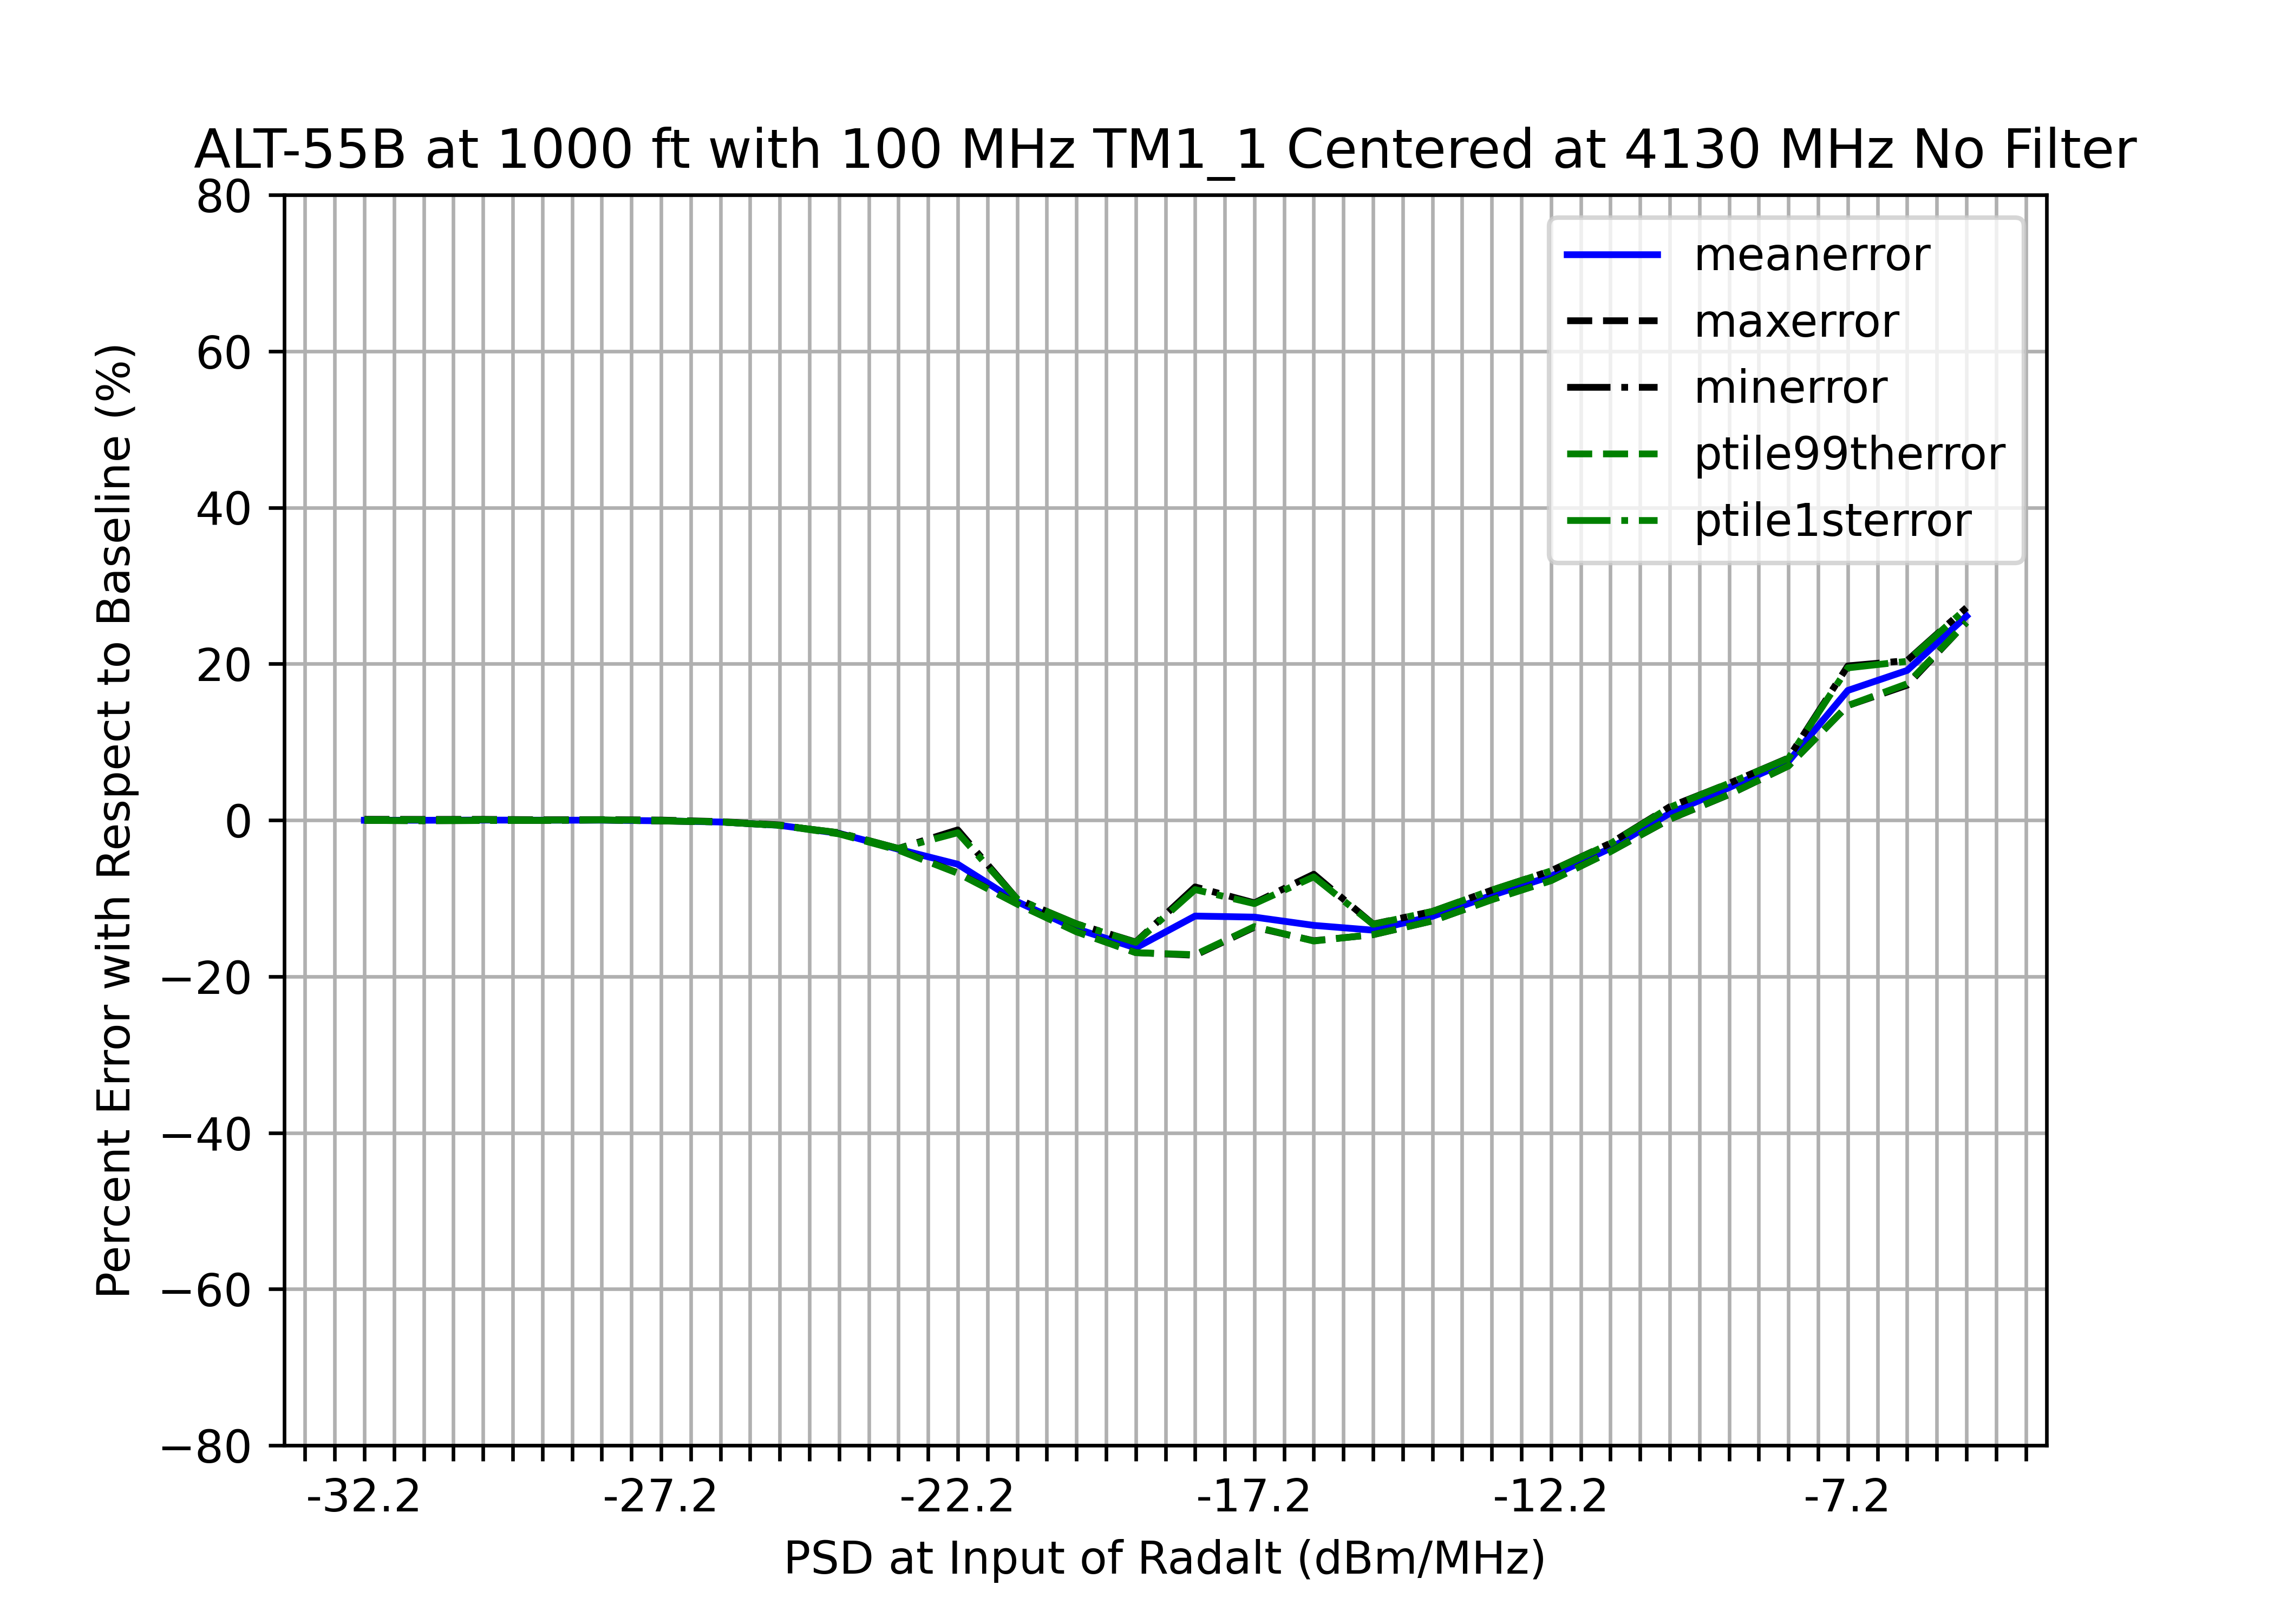

Values plotted in this chart, from the file beside it:
, pwr, psd, mean, 1stptile, 99thptile, meantest, 1stptiletest, 99ptiletest, min, max, std, meanerror, minerror, maxerror, ptile1sterror, ptile99therror, stderror
0, Baseline, Baseline, 998.4, 996.3, 1001, N/A, N/A, N/A, 996.3, 1001, 1.143, N/A, N/A, N/A, N/A, N/A, N/A
1, -50, -32.2, 998.6, 996.7, 1000, PASS, PASS, PASS, 996.7, 1000, 1.132, -0.01625, -0.03881, 0.1039, -0.03791, 0.05882, 0.9787
2, -49, -31.2, 998.6, 997.1, 1000, PASS, PASS, PASS, 997.1, 1000, 1.017, -0.01782, -0.07796, 0.09356, -0.07491, 0.05096, 11.02
3, -48, -30.2, 998.3, 996.9, 1000, PASS, PASS, PASS, 996.8, 1000, 0.9937, 0.006072, -0.04751, 0.09756, -0.05196, 0.05768, 13.06
4, -47, -29.2, 998.5, 996.7, 1001, PASS, PASS, PASS, 996.6, 1001, 1.243, -0.007967, -0.03613, 0.04428, -0.03784, 0.0001233, -8.776
5, -46, -28.2, 998.5, 996.2, 1000, PASS, PASS, PASS, 996.1, 1000, 1.376, -0.007426, 0.01974, 0.06459, 0.01797, 0.02171, -20.41
6, -45, -27.2, 999.3, 997.4, 1001, PASS, PASS, PASS, 997.4, 1001, 1.136, -0.08989, -0.1091, 0.006992, -0.1039, -0.03166, 0.6112
7, -44, -26.2, 1001, 998.6, 1003, PASS, PASS, PASS, 998.5, 1003, 1.15, -0.2413, -0.2275, -0.1905, -0.2317, -0.2283, -0.6293
8, -43, -25.2, 1005, 1003, 1007, FAIL, PASS, PASS, 1003, 1007, 1.275, -0.6689, -0.6839, -0.6193, -0.6783, -0.6608, -11.54
9, -42, -24.2, 1015, 1012, 1018, FAIL, PASS, PASS, 1012, 1018, 1.674, -1.696, -1.612, -1.723, -1.619, -1.766, -46.44
10, -41, -23.2, 1036, 1032, 1039, FAIL, PASS, FAIL, 1032, 1039, 2.071, -3.728, -3.625, -3.8, -3.629, -3.843, -81.18
11, -40, -22.2, 1055, 1012, 1069, FAIL, PASS, FAIL, 1009, 1069, 15.11, -5.645, -1.249, -6.755, -1.611, -6.795, -1222
12, -39, -21.2, 1103, 1097, 1108, FAIL, PASS, FAIL, 1097, 1108, 3.001, -10.43, -10.09, -10.7, -10.1, -10.73, -162.6
13, -38, -20.2, 1137, 1129, 1144, FAIL, PASS, FAIL, 1129, 1144, 3.993, -13.9, -13.27, -14.26, -13.28, -14.29, -249.3
14, -37, -19.2, 1162, 1152, 1170, FAIL, PASS, FAIL, 1152, 1171, 5.111, -16.35, -15.6, -16.95, -15.64, -16.96, -347.2
15, -36, -18.2, 1121, 1085, 1173, FAIL, PASS, FAIL, 1081, 1174, 23.34, -12.27, -8.548, -17.29, -8.888, -17.22, -1942
16, -35, -17.2, 1122, 1103, 1137, FAIL, PASS, FAIL, 1102, 1138, 9.166, -12.41, -10.59, -13.7, -10.69, -13.62, -702
17, -34, -16.2, 1133, 1069, 1155, FAIL, PASS, FAIL, 1065, 1156, 29.46, -13.47, -6.923, -15.43, -7.257, -15.47, -2477
18, -33, -15.2, 1139, 1129, 1147, FAIL, PASS, FAIL, 1129, 1148, 4.859, -14.08, -13.3, -14.66, -13.33, -14.65, -325.1
19, -32, -14.2, 1121, 1113, 1130, FAIL, PASS, FAIL, 1113, 1130, 5.382, -12.31, -11.68, -12.89, -11.69, -12.89, -370.9
20, -31, -13.2, 1094, 1086, 1103, FAIL, PASS, FAIL, 1086, 1103, 4.917, -9.625, -8.964, -10.16, -8.958, -10.19, -330.2
21, -30, -12.2, 1070, 1061, 1078, FAIL, PASS, FAIL, 1061, 1078, 4.926, -7.179, -6.475, -7.712, -6.493, -7.742, -331
22, -29, -11.2, 1034, 1026, 1041, FAIL, PASS, FAIL, 1026, 1041, 4.422, -3.597, -2.957, -4.009, -2.998, -4.031, -286.8
23, -28, -10.2, 989.8, 980, 999.3, FAIL, PASS, PASS, 979.2, 999.9, 5.257, 0.8644, 1.713, 0.1205, 1.637, 0.1409, -359.9
24, -27, -9.2, 956.8, 949.4, 967.7, FAIL, FAIL, PASS, 949.3, 968.3, 5.389, 4.167, 4.711, 3.275, 4.712, 3.296, -371.5
25, -26, -8.2, 923.4, 917.5, 931.3, FAIL, FAIL, PASS, 917.1, 931.6, 4.123, 7.508, 7.952, 6.943, 7.908, 6.932, -260.7
26, -25, -7.2, 832.8, 802.3, 854.1, FAIL, FAIL, PASS, 799.7, 854.4, 14.94, 16.59, 19.73, 14.66, 19.48, 14.65, -1207
27, -24, -6.2, 807.1, 793.8, 826.1, FAIL, FAIL, PASS, 792.9, 828.3, 7.907, 19.16, 20.41, 17.26, 20.32, 17.45, -591.8
28, -23, -5.2, 737.8, 726.2, 747.5, FAIL, FAIL, PASS, 725.4, 747.7, 6.362, 26.1, 27.19, 25.32, 27.11, 25.3, -456.6
29, -22, -4.2, , , , PASS, PASS, PASS, , , , , , , , , 
30, -21, -3.2, , , , PASS, PASS, PASS, , , , , , , , , 
31, -20, -2.2, , , , PASS, PASS, PASS, , , , , , , , , 
32, -19, -1.2, , , , PASS, PASS, PASS, , , , , , , , , 
33, -18, -0.2, , , , PASS, PASS, PASS, , , , , , , , , 
34, -17, 0.8, , , , PASS, PASS, PASS, , , , , , , , , 
35, -16, 1.8, , , , PASS, PASS, PASS, , , , , , , , , 
36, -15, 2.8, , , , PASS, PASS, PASS, , , , , , , , , 
37, -14, 3.8, , , , PASS, PASS, PASS, , , , , , , , , 
38, -13, 4.8, , , , PASS, PASS, PASS, , , , , , , , , 
39, -12, 5.8, , , , PASS, PASS, PASS, , , , , , , , , 
40, -11, 6.8, , , , PASS, PASS, PASS, , , , , , , , , 
